Run: headless pygame with SDL's dummy video driver; simulated clock (each Clock.tick advances the game by its frame time, no real sleeping); random seed 0; keys injected as events and as key.get_pressed() state; no mouse input.
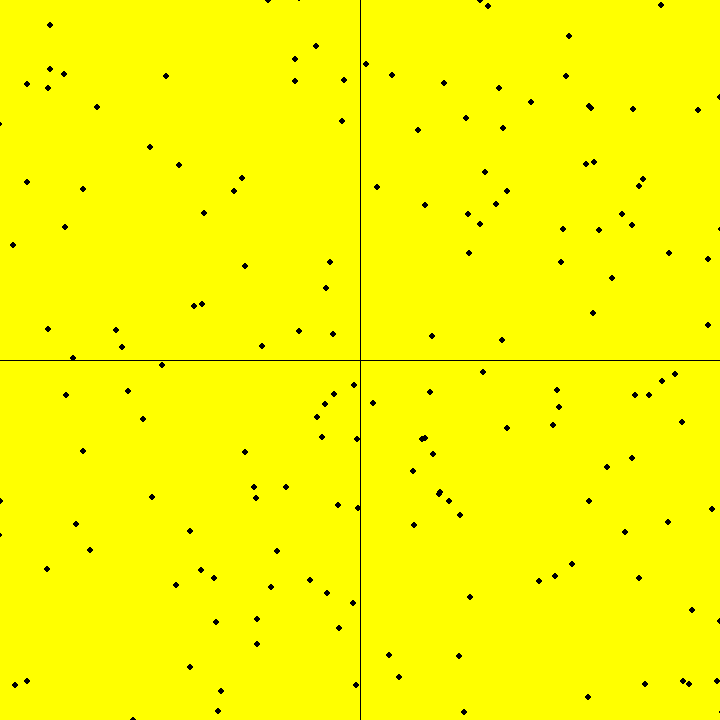
Frame 1 of 4 · flips 1–60 · no input
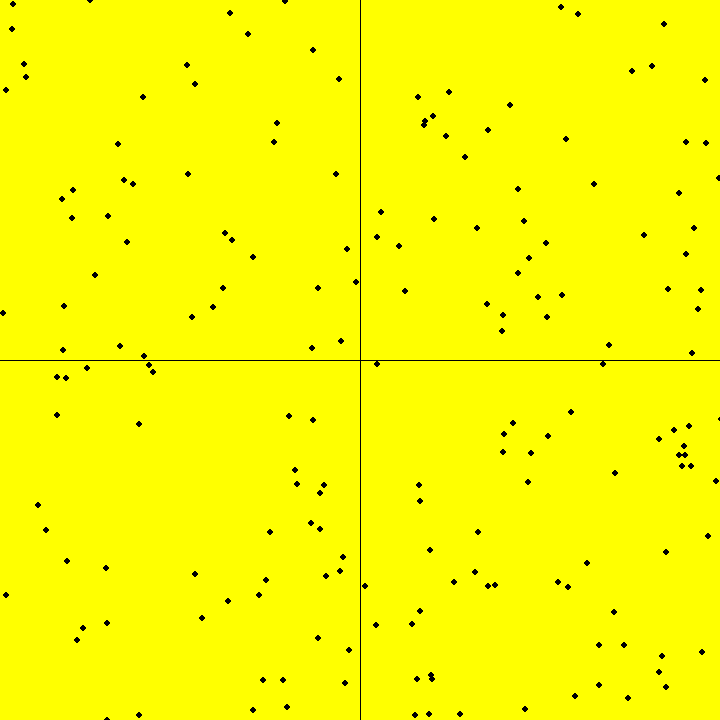
Frame 2 of 4 · flips 61–180 · tapped SPACE, RETURN · held RIGHT (→), D
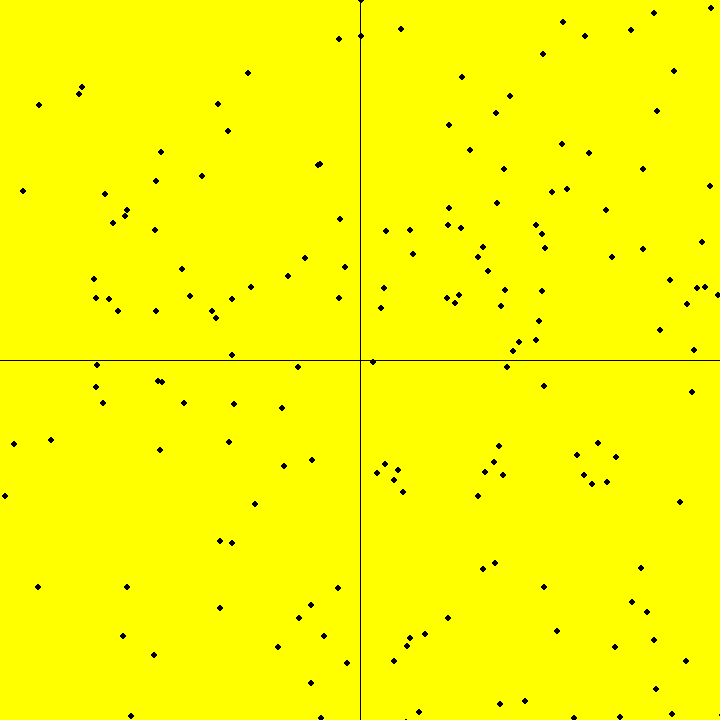
Frame 3 of 4 · flips 181–300 · held DOWN (↓), S
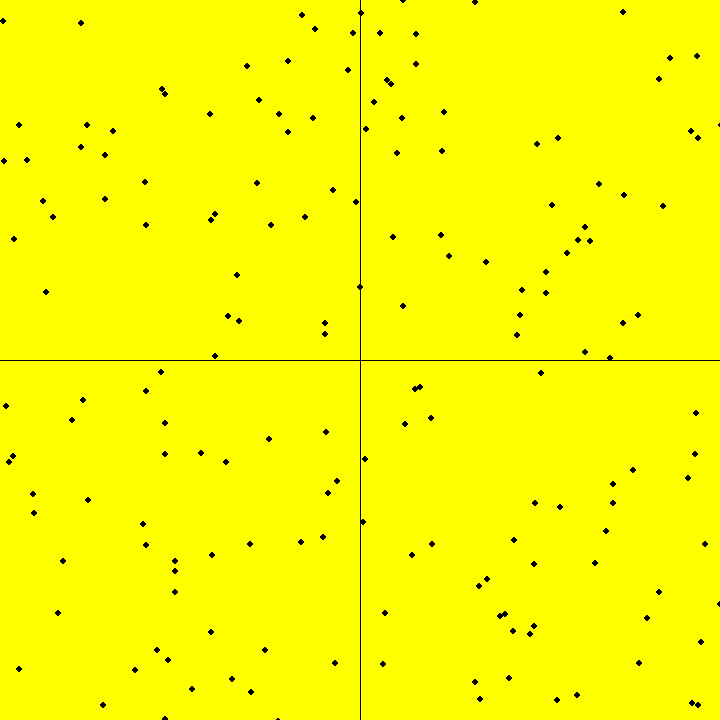
Frame 4 of 4 · flips 301–420 · held LEFT (←), A, UP (↑), W

The pygame program that drew these frames:

# imports and starts the moduals needed to run the program
import pygame
import sys
import random
from pygame.math import Vector3 as V

pygame.init()


class Window:
    RATIO = 1, 1, 1
    HEIGHT = 720
    WIDTH = HEIGHT * RATIO[0] // RATIO[1]
    DEPTH = HEIGHT * RATIO[0] // RATIO[2]
    COLOR = pygame.Color('yellow')
    MS_PER_SEC = 1000
    TIME_FACTOR = 1
    TICK_RATE = 144
    MAX_DOTS = 700
    DOTS_PER_SECOND = round(MAX_DOTS)
    ZOOM = HEIGHT/3

    screen = pygame.display.set_mode((WIDTH, HEIGHT))
    line_color = pygame.Color('black')
    clock = pygame.time.Clock()

    @classmethod
    def draw_grid(cls):
        pygame.draw.line(cls.screen, cls.line_color,
                         (cls.WIDTH//2, 0), (cls.WIDTH//2, cls.HEIGHT))
        pygame.draw.line(cls.screen, cls.line_color,
                         (0, cls.HEIGHT//2), (cls.WIDTH, cls.HEIGHT//2))

    @classmethod
    def tick(cls):
        cls.clock.tick(cls.TICK_RATE)

    @classmethod
    def get_sec(cls):
        return cls.clock.get_time() / cls.MS_PER_SEC


class Dots:
    ps = [V(0, 0, 0)]
    COLOR = pygame.Color('black')
    radius = 3

    @classmethod
    def refill(cls, win: Window, value):
        while len(cls.ps) < value:
            rx, ry, rz = random.random()*2 - 1, random.random() * \
                2 - 1, random.random()*2 - 1
            cls.ps.append(V(rx * win.WIDTH/win.ZOOM, ry *
                          win.HEIGHT/win.ZOOM, rz * win.DEPTH/win.ZOOM))

    @classmethod
    def prune(cls, win: Window, value: int | float):
        value *= win.get_sec()
        value = round(value)
        for _ in range(value):
            if cls.ps:
                cls.ps.pop(0)

    @classmethod
    def draw(cls, win: Window):
        for p in cls.ps:
            pygame.draw.circle(win.screen, cls.COLOR, (p.x * win.ZOOM +
                               win.WIDTH//2, win.HEIGHT//2 - p.y * win.ZOOM), cls.radius)

    @classmethod
    def update(cls, win: Window):
        for p in cls.ps:
            dt = win.get_sec() * win.TIME_FACTOR
            d = V(0, 0, 0)
            #d.x, d.y, d.z = (p.y-p.x) * dt, (p.x*(10 - p.z) - p.y) * dt, p.x * p.y - p.z
            d.x, d.y, d.z = dt, p.x**2 * dt, 0
            p += d


# display loop
while True:

    if pygame.event.get(pygame.QUIT):
        sys.exit()

    # handles displaying and refreshing the screen after each evauluation
    Window.tick()
    Window.screen.fill(Window.COLOR)
    Window.draw_grid()
    Dots.update(Window)
    Dots.refill(Window, Window.MAX_DOTS)
    Dots.prune(Window, Window.DOTS_PER_SECOND)
    Dots.draw(Window)
    pygame.display.update()
